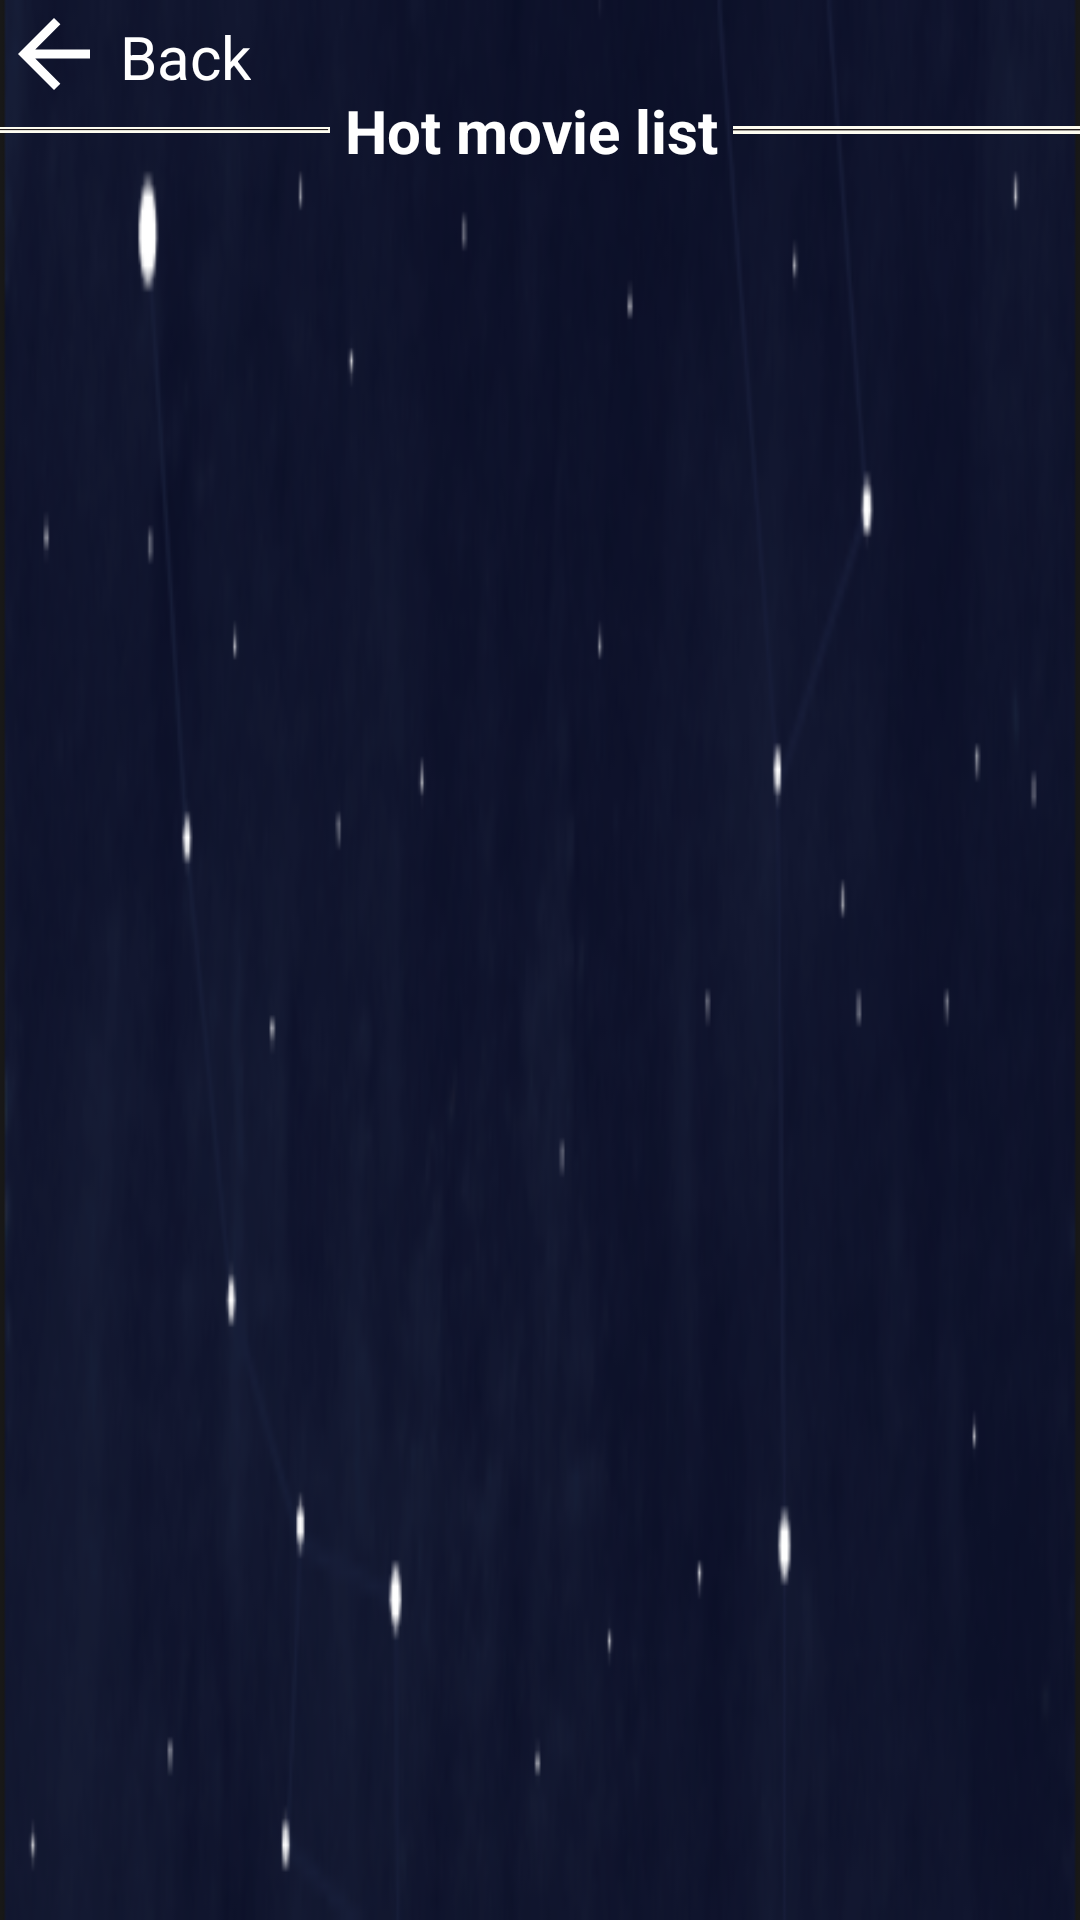

Layout XML and referenced resources for this Android screen:
<!-- AndroidManifest.xml: application theme AppTheme -->
<!-- res/layout/activity_all_hot_movie.xml -->
<?xml version="1.0" encoding="utf-8"?>
<RelativeLayout xmlns:android="http://schemas.android.com/apk/res/android"
    android:layout_width="match_parent"
    android:layout_height="match_parent"
    android:background="@drawable/bc6"
    >

    <RelativeLayout
        android:layout_width="match_parent"
        android:layout_height="match_parent"
        android:orientation="horizontal">

        <Button
            android:id="@+id/btnBackFromAllHotMovie"
            android:layout_width="30dp"
            android:layout_height="30dp"
            android:background="@drawable/ic_back"/>

        <TextView
            android:layout_marginTop="4dp"
            android:textColor="#ffffff"
            android:gravity="center"
            android:layout_width="wrap_content"
            android:layout_height="30dp"
            android:textSize="20dp"
            android:layout_marginLeft="40dp"
            android:text="Back"/>

    </RelativeLayout>

    <LinearLayout
        android:layout_marginTop="30dp"
        android:layout_width="match_parent"
        android:layout_height="wrap_content"
        android:orientation="horizontal">
        <ImageView
            android:layout_width="110dp"
            android:layout_height="20dp"
            android:src="@drawable/line1"
            android:layout_gravity="center"/>
        <TextView
            android:layout_marginLeft="5dp"
            android:layout_width="wrap_content"
            android:layout_height="wrap_content"
            android:textSize="20dp"
            android:textStyle="bold"
            android:text="Hot movie list"
            android:textColor="#ffffff"/>

        <ImageView
            android:layout_marginLeft="5dp"
            android:layout_width="130dp"
            android:layout_height="20dp"
            android:src="@drawable/line1"
            android:layout_gravity="center"/>

    </LinearLayout>



    <android.support.v7.widget.RecyclerView
        android:layout_marginTop="70dp"
        android:id="@+id/recyclerviewAllHotMovie"
        android:layout_width="match_parent"
        android:layout_height="wrap_content">
    </android.support.v7.widget.RecyclerView>


</RelativeLayout>
<!-- resources referenced by this layout -->
<resources>
  <!-- drawable bc6: png bitmap (drawable, 56643 bytes) -->
  <!-- drawable ic_back (drawable) -->
  <vector android:height="24dp" android:tint="#FFFFFF"
      android:viewportHeight="20.0" android:viewportWidth="20.0"
      android:width="20dp" xmlns:android="http://schemas.android.com/apk/res/android">
      <path android:fillColor="#FF000000" android:pathData="M20,11H7.83l5.59,-5.59L12,4l-8,8 8,8 1.41,-1.41L7.83,13H20v-2z"/>
  </vector>
  <!-- drawable line1: png bitmap (drawable-hdpi, 324 bytes) -->
  <style name="AppTheme" parent="Theme.AppCompat.Light.NoActionBar">
          
          <item name="colorPrimary">@color/colorPrimary</item>
          <item name="colorPrimaryDark">@color/colorPrimaryDark</item>
          <item name="colorAccent">@color/colorAccent</item>
      </style>
  <color name="colorPrimary">#3F51B5</color>
  <color name="colorPrimaryDark">#303F9F</color>
  <color name="colorAccent">#f6f2f1</color>
</resources>
